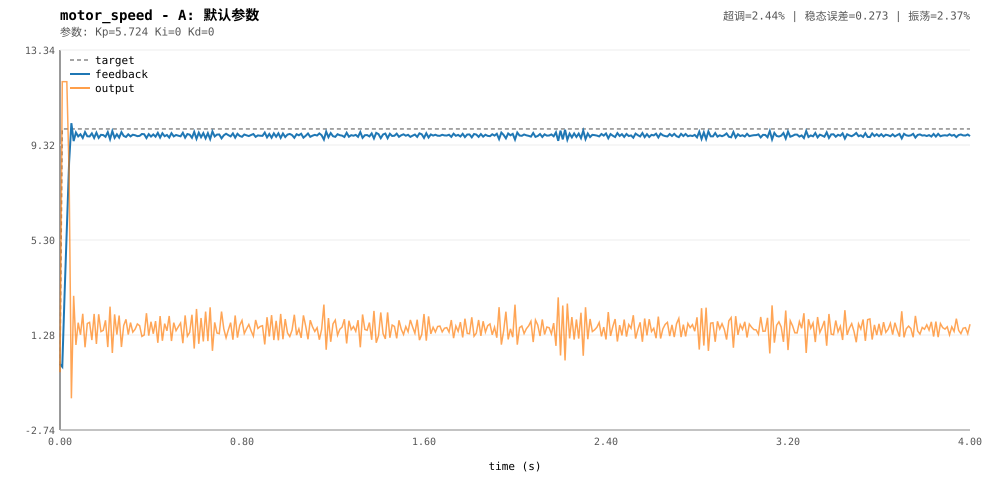

Data behind this chart, as committed beside it:
t, target, feedback, output
0, 0, 0.05085, -0.2911
0.01, 10, -0.06324, 12
0.02, 10, 2.973, 12
0.03, 10, 5.777, 12
0.04, 10, 8.582, 8.119
0.05, 10, 10.24, -1.397
0.06, 10, 9.487, 2.939
0.07, 10, 9.849, 0.862
0.08, 10, 9.685, 1.804
0.09, 10, 9.774, 1.292
0.1, 10, 9.619, 2.18
0.11, 10, 9.867, 0.7624
0.12, 10, 9.691, 1.769
0.13, 10, 9.683, 1.817
0.14, 10, 9.813, 1.069
0.15, 10, 9.62, 2.175
0.16, 10, 9.842, 0.9046
0.17, 10, 9.623, 2.16
0.18, 10, 9.751, 1.427
0.19, 10, 9.742, 1.479
0.2, 10, 9.667, 1.905
0.21, 10, 9.865, 0.7707
0.22, 10, 9.566, 2.482
0.23, 10, 9.909, 0.5223
0.24, 10, 9.623, 2.156
0.25, 10, 9.773, 1.301
0.26, 10, 9.632, 2.105
0.27, 10, 9.865, 0.7753
0.28, 10, 9.706, 1.682
0.29, 10, 9.66, 1.945
0.3, 10, 9.773, 1.301
0.31, 10, 9.684, 1.808
0.32, 10, 9.755, 1.405
0.33, 10, 9.733, 1.525
0.34, 10, 9.695, 1.749
0.35, 10, 9.707, 1.676
0.36, 10, 9.786, 1.224
0.37, 10, 9.776, 1.283
0.38, 10, 9.615, 2.204
0.39, 10, 9.781, 1.255
0.4, 10, 9.678, 1.843
0.41, 10, 9.767, 1.335
0.42, 10, 9.673, 1.871
0.43, 10, 9.834, 0.9516
0.44, 10, 9.636, 2.084
0.45, 10, 9.818, 1.039
0.46, 10, 9.692, 1.763
0.47, 10, 9.745, 1.458
0.48, 10, 9.635, 2.087
0.49, 10, 9.82, 1.028
0.5, 10, 9.685, 1.805
0.51, 10, 9.744, 1.465
0.52, 10, 9.715, 1.631
0.53, 10, 9.688, 1.787
0.54, 10, 9.837, 0.9348
0.55, 10, 9.631, 2.111
0.56, 10, 9.785, 1.233
0.57, 10, 9.757, 1.392
0.58, 10, 9.626, 2.14
0.59, 10, 9.876, 0.7102
... 341 more rows
